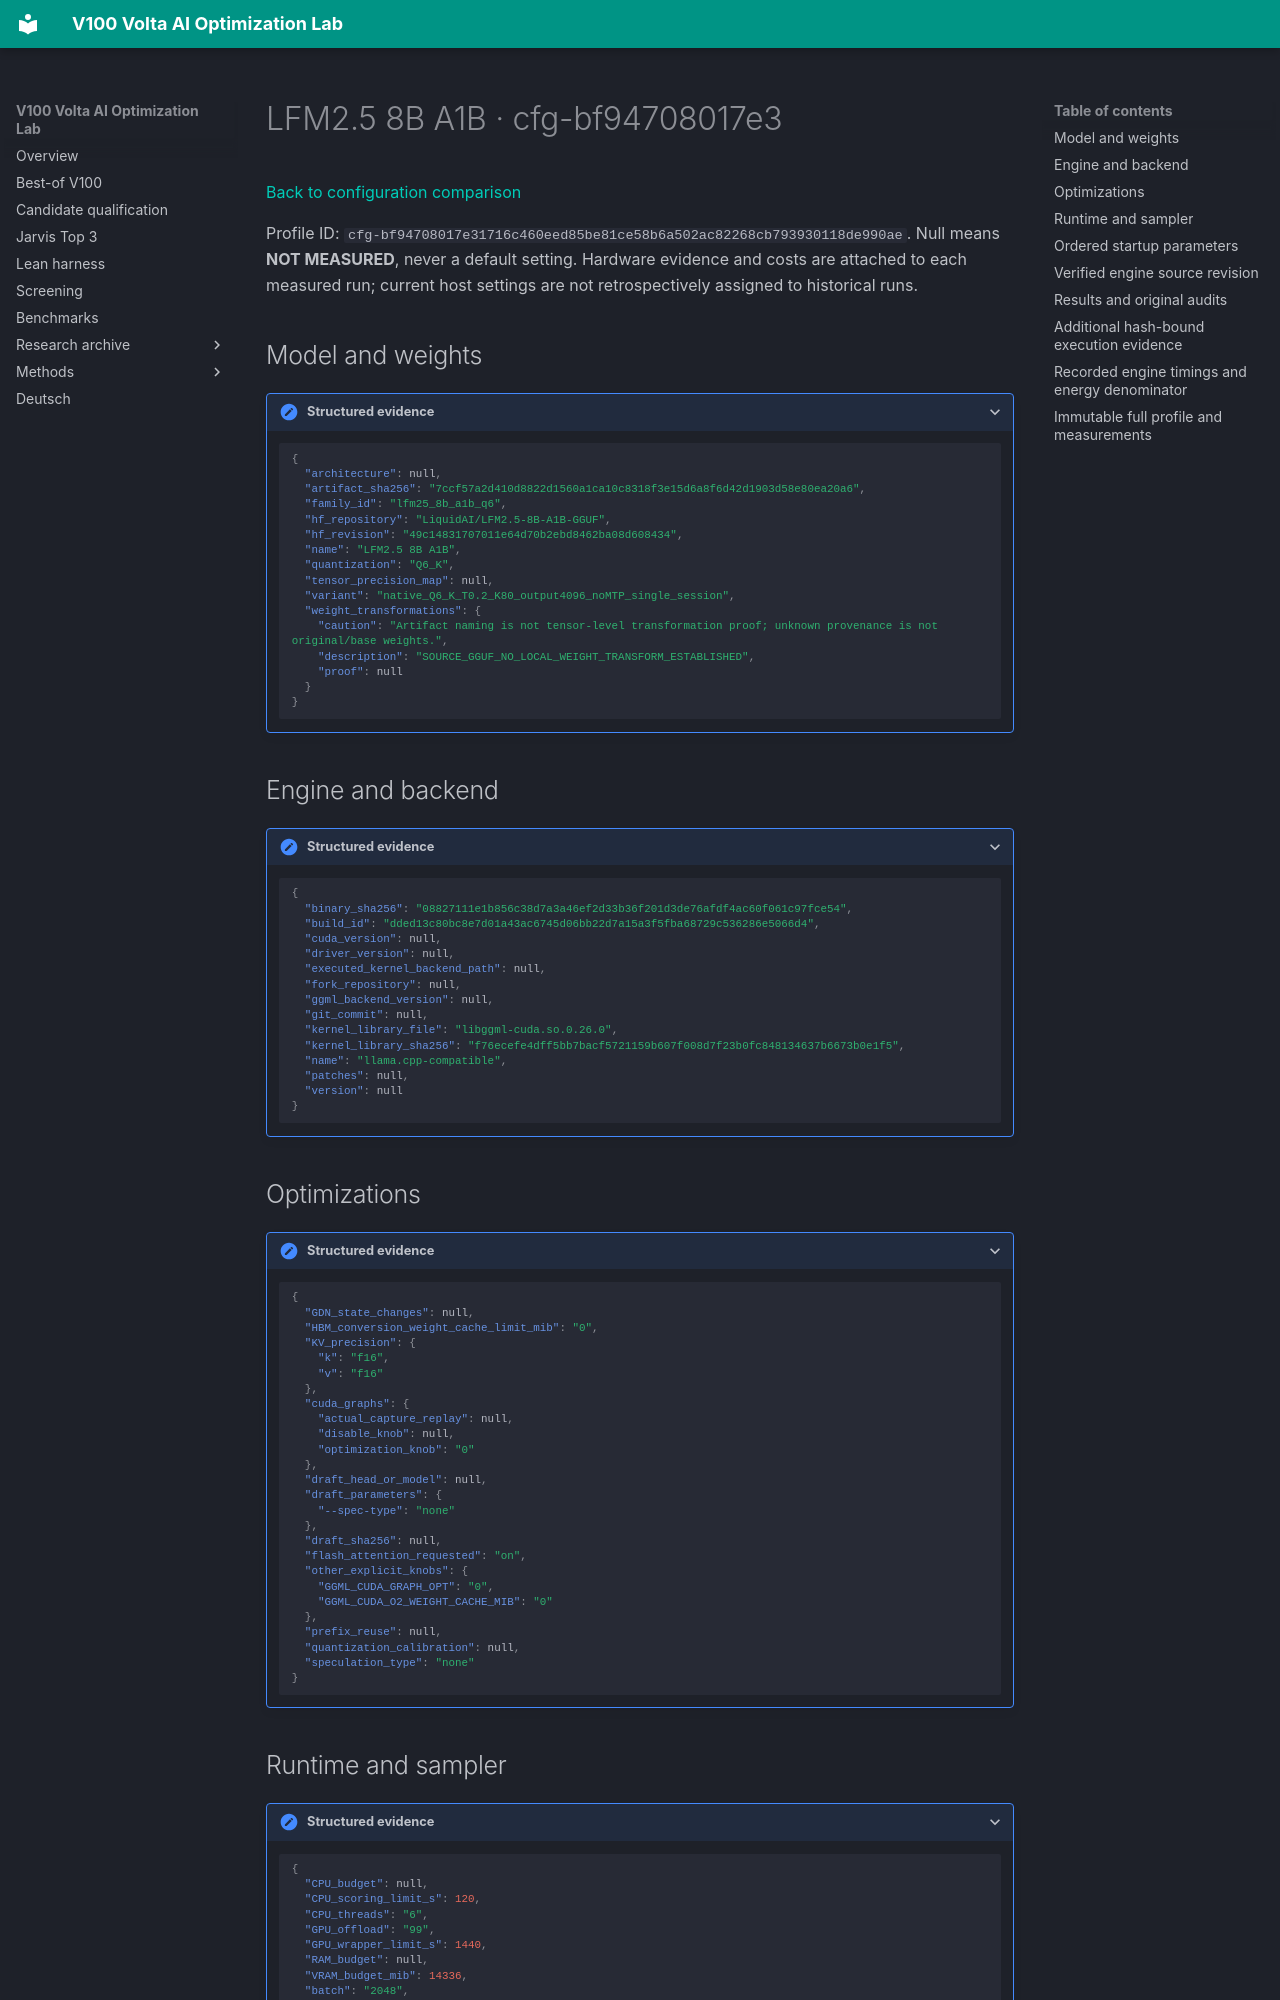

repository: Maxxxel/v100-volta-ai-optimization-lab · page: configuration-profiles/cfg-bf94708017e31716c460eed85be81ce58b6a502ac82268cb793930118de990ae/index.html · generator: mkdocs

# LFM2.5 8B A1B · cfg-bf94708017e3

[Back to configuration comparison](../configuration-comparison.md)

Profile ID: `cfg-bf94708017e31716c460eed85be81ce58b6a502ac82268cb793930118de990ae`. Null means **NOT MEASURED**, never a default setting. Hardware evidence and costs are attached to each measured run; current host settings are not retrospectively assigned to historical runs.

## Model and weights

<details class="lab-evidence"><summary>Structured evidence</summary>

```json
{
  "architecture": null,
  "artifact_sha256": "7ccf57a2d410d8822d1560a1ca10c8318f3e15d6a8f6d42d1903d58e80ea20a6",
  "family_id": "lfm25_8b_a1b_q6",
  "hf_repository": "LiquidAI/LFM2.5-8B-A1B-GGUF",
  "hf_revision": "49c14831707011e64d70b2ebd8462ba08d608434",
  "name": "LFM2.5 8B A1B",
  "quantization": "Q6_K",
  "tensor_precision_map": null,
  "variant": "native_Q6_K_T0.2_K80_output4096_noMTP_single_session",
  "weight_transformations": {
    "caution": "Artifact naming is not tensor-level transformation proof; unknown provenance is not original/base weights.",
    "description": "SOURCE_GGUF_NO_LOCAL_WEIGHT_TRANSFORM_ESTABLISHED",
    "proof": null
  }
}
```

</details>

## Engine and backend

<details class="lab-evidence"><summary>Structured evidence</summary>

```json
{
  "binary_sha256": "08827111e1b856c38d7a3a46ef2d33b36f201d3de76afdf4ac60f061c97fce54",
  "build_id": "dded13c80bc8e7d01a43ac6745d06bb22d7a15a3f5fba68729c536286e5066d4",
  "cuda_version": null,
  "driver_version": null,
  "executed_kernel_backend_path": null,
  "fork_repository": null,
  "ggml_backend_version": null,
  "git_commit": null,
  "kernel_library_file": "libggml-cuda.so.0.26.0",
  "kernel_library_sha256": "f76ecefe4dff5bb7bacf5721159b607f008d7f23b0fc848134637b6673b0e1f5",
  "name": "llama.cpp-compatible",
  "patches": null,
  "version": null
}
```

</details>

## Optimizations

<details class="lab-evidence"><summary>Structured evidence</summary>

```json
{
  "GDN_state_changes": null,
  "HBM_conversion_weight_cache_limit_mib": "0",
  "KV_precision": {
    "k": "f16",
    "v": "f16"
  },
  "cuda_graphs": {
    "actual_capture_replay": null,
    "disable_knob": null,
    "optimization_knob": "0"
  },
  "draft_head_or_model": null,
  "draft_parameters": {
    "--spec-type": "none"
  },
  "draft_sha256": null,
  "flash_attention_requested": "on",
  "other_explicit_knobs": {
    "GGML_CUDA_GRAPH_OPT": "0",
    "GGML_CUDA_O2_WEIGHT_CACHE_MIB": "0"
  },
  "prefix_reuse": null,
  "quantization_calibration": null,
  "speculation_type": "none"
}
```

</details>

## Runtime and sampler

<details class="lab-evidence"><summary>Structured evidence</summary>

```json
{
  "CPU_budget": null,
  "CPU_scoring_limit_s": 120,
  "CPU_threads": "6",
  "GPU_offload": "99",
  "GPU_wrapper_limit_s": 1440,
  "RAM_budget": null,
  "VRAM_budget_mib": 14336,
  "batch": "2048",
  "benchmark_task_limit_s": 1200,
  "chat_template_sha256": "c5b67247c9f736f6c40eaa91ae1ef27dc67f5b041eedaadb97a1bea5030fb0ff",
  "context": "8192",
  "execution_deadline_s": 1200,
  "max_output": 4096,
  "microbatch": "512",
  "native_template_controls": {},
  "power_limit_w": 300,
  "sampling": {
    "min_p": 0.0,
    "repeat_penalty": 1.05,
    "seed": 1001,
    "temperature": 0.2,
    "top_k": 80,
    "top_p": 1.0
  },
  "startup_limit_s": 180,
  "thinking_reasoning_requested": "on",
  "timing_scope": "TASK_PHASE_ONLY",
  "tokenizer_identity": null
}
```

</details>
